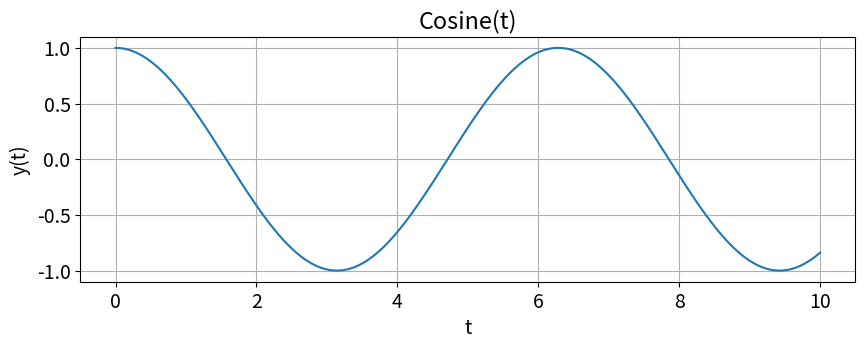
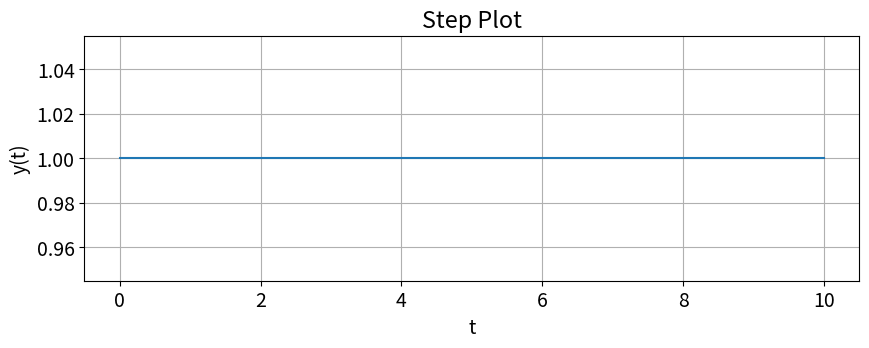
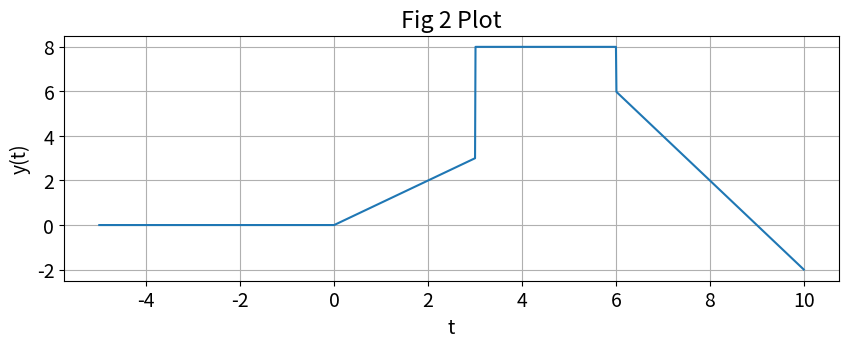
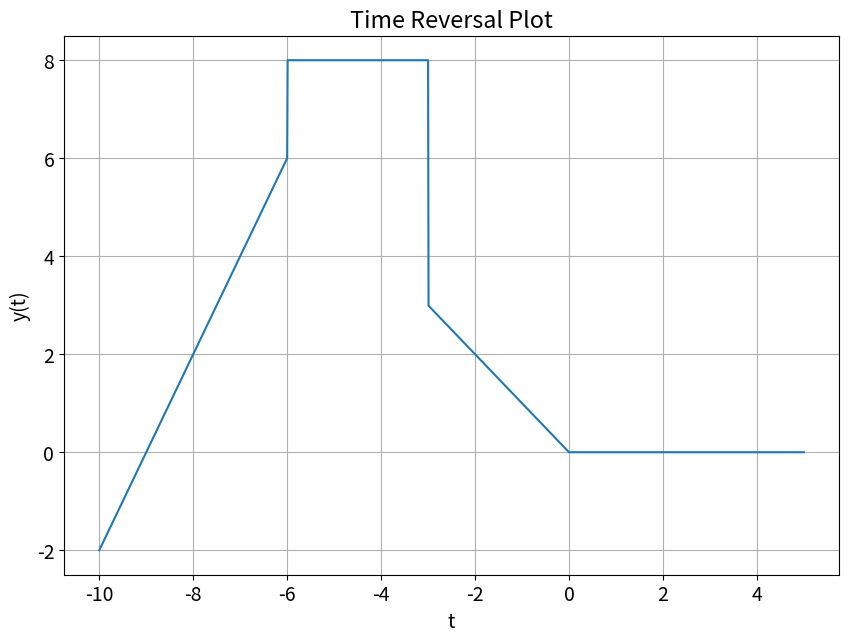
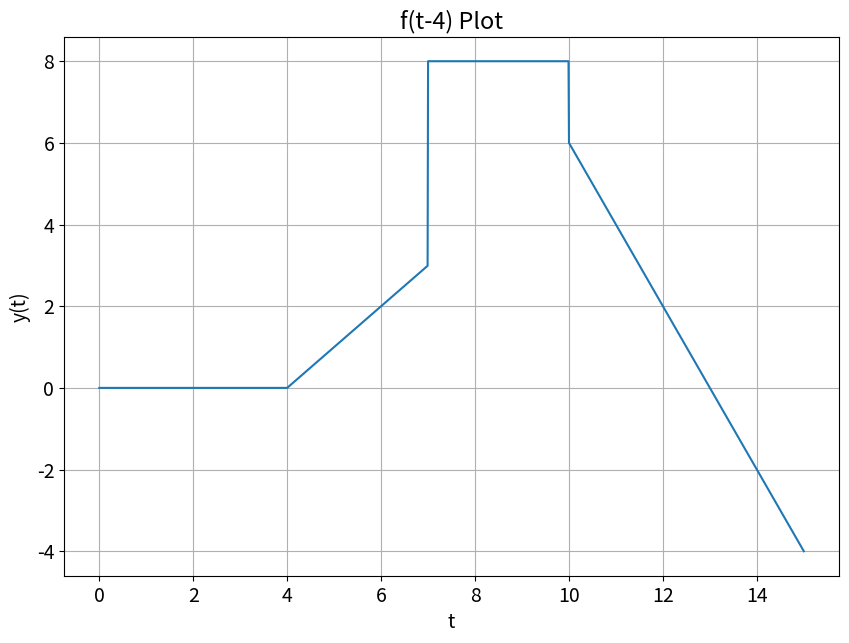
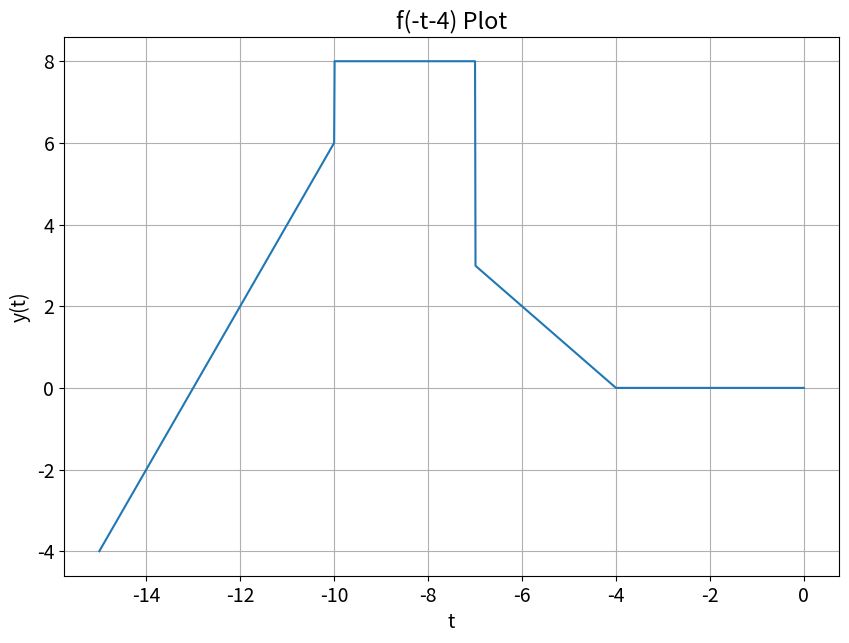
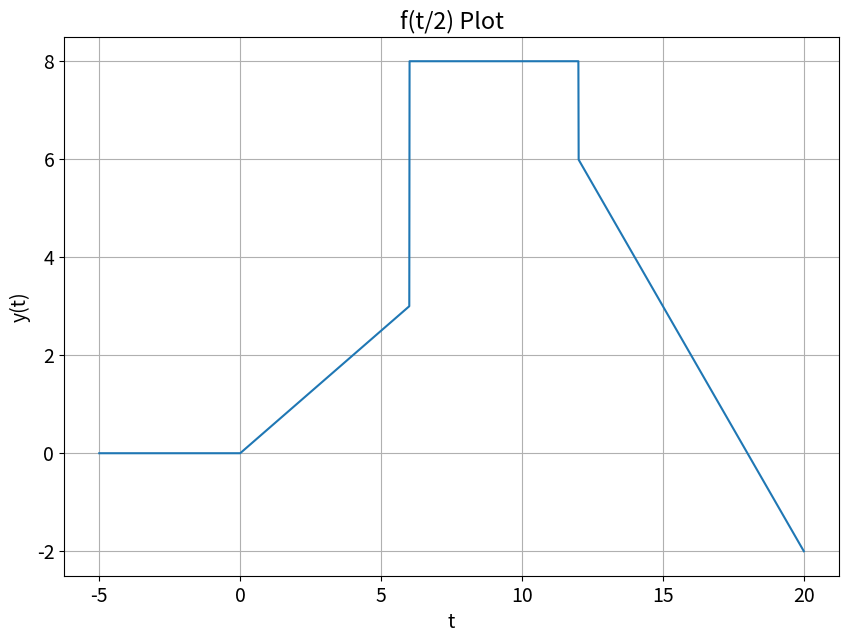
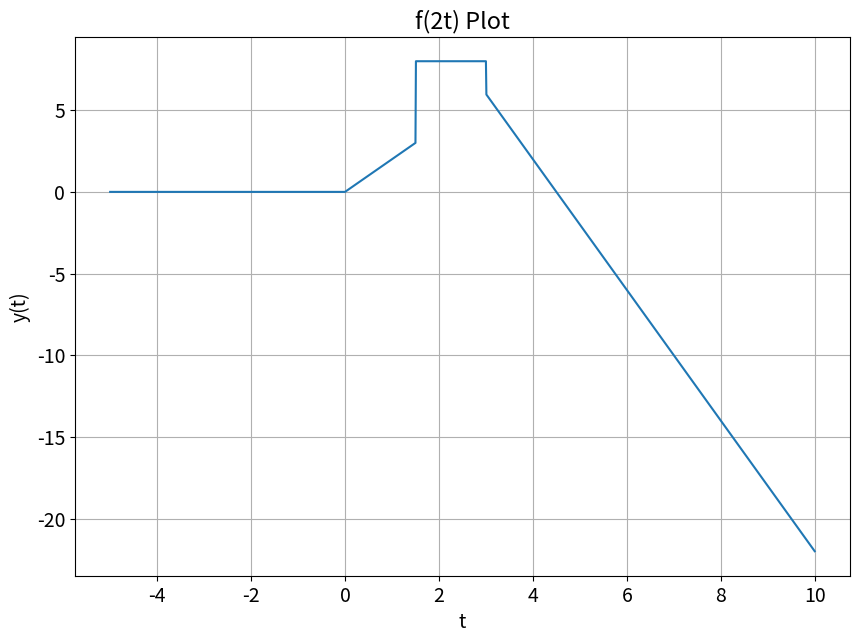
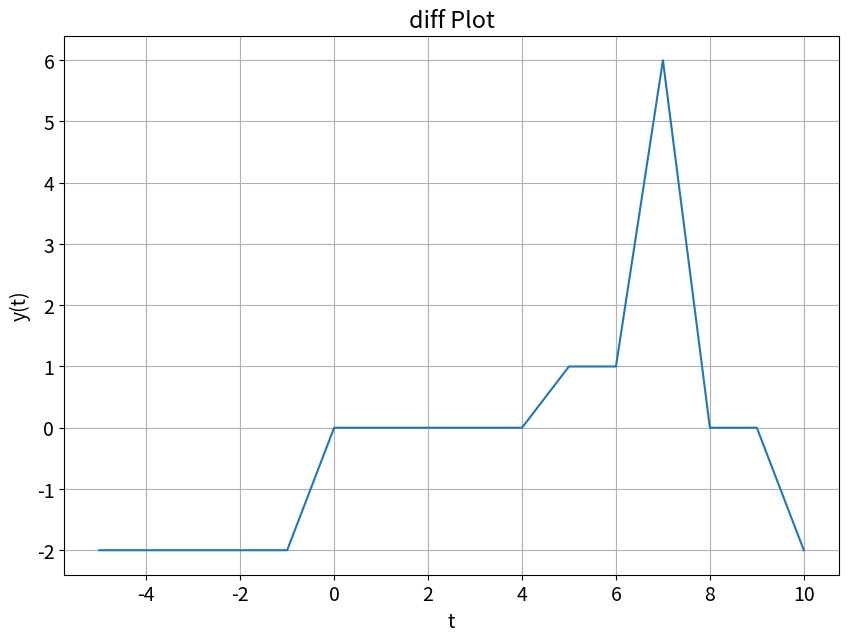

Write Python code to recreate these figures, in order.
# -*- coding: utf-8 -*-
################################################
#					                           #
# [redacted]
# [redacted]
# Lab  2				                       #
# Due February 1 2022 			               #
# User Defined Functions Python Code	       #
# Separated by Parts	                       #
################################################

import numpy as np
import matplotlib.pyplot as plt


###############Part 1###########################
plt.rcParams.update({'font.size': 14})
steps = 1e-2 
t = np.arange(0, 10 + steps, steps)

#Create output y(t) for plotting
def func1(t):
    y = np.zeros(t.shape) # Array of zeros
    
    for i in range(len(t)):
            y[i] = np.cos(t[i])
    return y

y = func1(t)

plt.figure(figsize = (10,7))
plt.subplot(2, 1, 1)
plt.plot(t, y)
plt.grid()
plt.ylabel('y(t)')
plt.xlabel('t')
plt.title('Cosine(t)')
#################Part 2##########################
t = np.arange(0, 10 + steps, steps)

#Create output y(t) for plotting
def step(t):
    y = np.zeros(t.shape)
    for i in range(len(t)):
            if t[i] < 0:
                y[i] = 0
            else:
                y[i] = 1
    return y
y = step(t)

plt.figure(figsize = (10,7))
plt.subplot(2, 1, 1)
plt.plot(t, y)
plt.grid()
plt.ylabel('y(t)')
plt.xlabel('t')
plt.title('Step Plot')

t = np.arange(-5, 10 + steps, steps)

def ramp(t):
    y = np.zeros(t.shape)
    for i in range(len(t)):
            if t[i] < 0:
                y[i] = 0
            else:
                y[i] = t[i]
    return y

t = np.arange(-5, 10 + steps, steps)
def func1(t):
    y = np.zeros(t.shape)
    for i in range(len(t)):
        y =  ramp(t) - ramp(t - 3) + 5 * step(t- 3) - 2 * step(t - 6) - 2 * ramp(t - 6) 
    return y

y = func1(t)


plt.figure(figsize = (10,7))
plt.subplot(2, 1, 1)
plt.plot(t, y)
plt.grid()
plt.ylabel('y(t)')
plt.xlabel('t')
plt.title('Fig 2 Plot')

################Part 3#####################
#(Time Reversal f(-t))
t = np.arange(-10, 5 + steps, steps)
y = func1(-t)

plt.figure(figsize = (10, 7))
plt.plot(t, y)
plt.grid()
plt.ylabel('y(t)')
plt.xlabel('t')
plt.title('Time Reversal Plot')


#(f(t-4))
t = np.arange(0, 15 + steps, steps)
y = func1(t-4)

plt.figure(figsize = (10, 7))
plt.plot(t, y)
plt.grid()
plt.ylabel('y(t)')
plt.xlabel('t')
plt.title('f(t-4) Plot')


#f(-t-4)
t = np.arange(-15, 0 + steps, steps)
y = func1(-t-4)

plt.figure(figsize = (10, 7))
plt.plot(t, y)
plt.grid()
plt.ylabel('y(t)')
plt.xlabel('t')
plt.title('f(-t-4) Plot')


#f(t/2)
t = np.arange(-5, 20 + steps, steps)
y = func1(t/2)

plt.figure(figsize = (10, 7))
plt.plot(t, y)
plt.grid()
plt.ylabel('y(t)')
plt.xlabel('t')
plt.title('f(t/2) Plot')


#f(2t)
t = np.arange(-5, 10 + steps, steps)
y = func1(2*t)

plt.figure(figsize = (10, 7))
plt.plot(t, y)
plt.grid()
plt.ylabel('y(t)')
plt.xlabel('t')
plt.title('f(2t) Plot')

#f'(t)
steps = 1
t = np.arange(-5, 10 + steps, steps)
arr = np.array(func1(t))
dt = np.diff(arr)
plt.figure(figsize = (10, 7))
plt.plot(t, dt[t])
plt.grid()
plt.ylabel('y(t)')
plt.xlabel('t')
plt.title('diff Plot')
